3-way image classification set "CNN_cropfield" from GitHub (LinhVu1027/DeepLearning-BasicImageClassification-Numpy-Tensorflow); label vocabulary: lua co de, lua nga, lua tot.

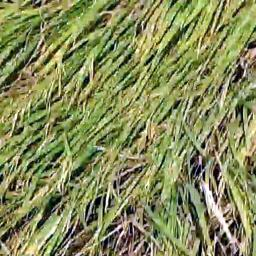
Label: lua nga

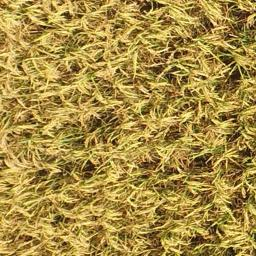
Label: lua tot

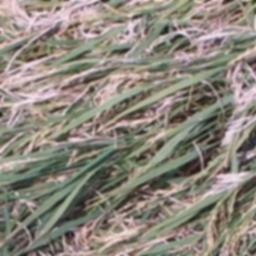
Label: lua co de

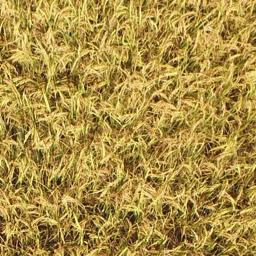
Label: lua tot

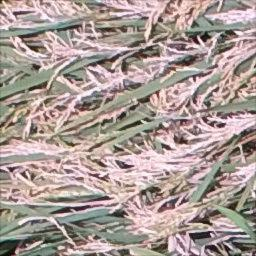
Label: lua co de

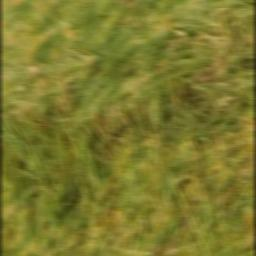
Label: lua nga
